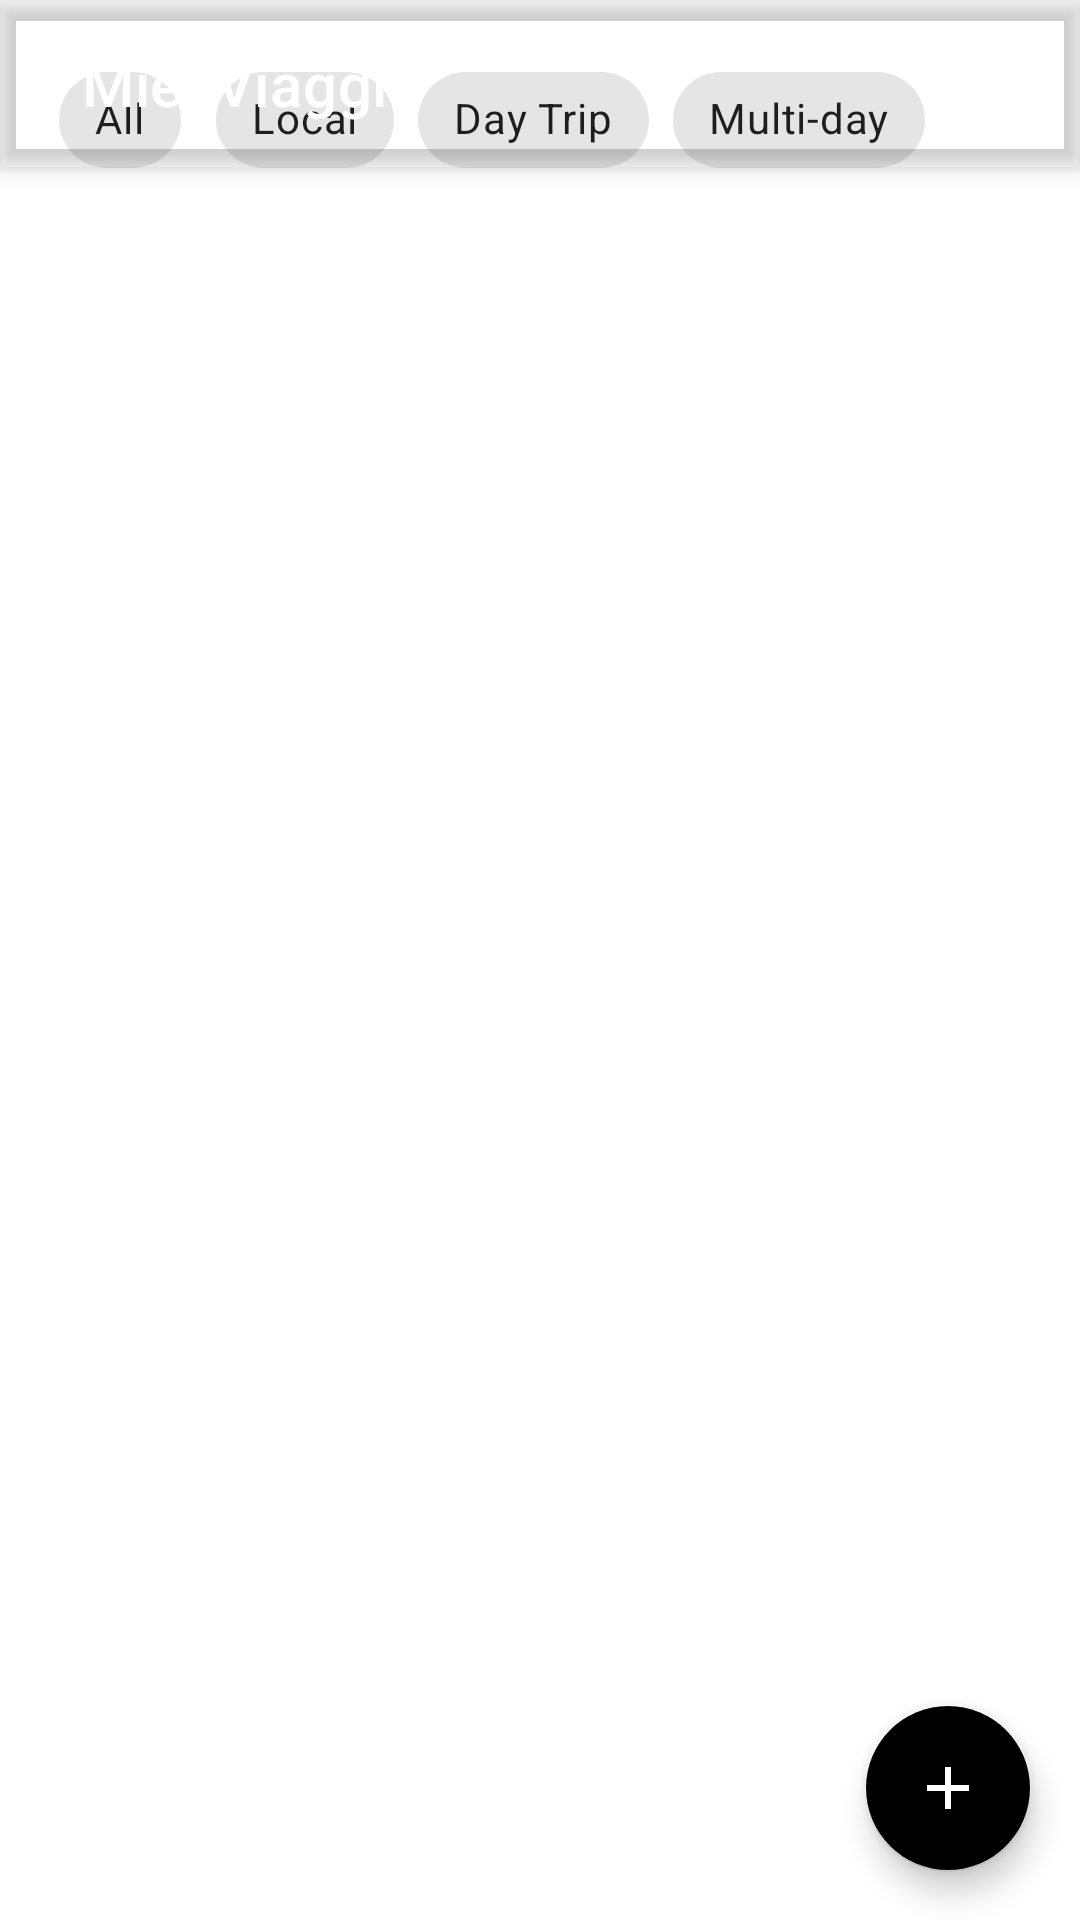

Write the Android layout XML for this screen, with the resource values it uses.
<!-- AndroidManifest.xml: application theme Theme.TravelCompanion -->
<!-- res/layout/activity_my_trips.xml -->
<?xml version="1.0" encoding="utf-8"?>
<androidx.coordinatorlayout.widget.CoordinatorLayout
    xmlns:android="http://schemas.android.com/apk/res/android"
    xmlns:app="http://schemas.android.com/apk/res-auto"
    android:layout_width="match_parent"
    android:layout_height="match_parent"
    android:fitsSystemWindows="true">

    <com.google.android.material.appbar.AppBarLayout
        android:layout_width="match_parent"
        android:layout_height="wrap_content"
        android:theme="@style/ThemeOverlay.AppCompat.Dark.ActionBar">

        <androidx.appcompat.widget.Toolbar
            android:id="@+id/toolbar"
            android:layout_width="match_parent"
            android:layout_height="?attr/actionBarSize"
            android:background="?attr/colorPrimary"
            app:popupTheme="@style/ThemeOverlay.AppCompat.Light"
            app:title="I Miei Viaggi" />

    </com.google.android.material.appbar.AppBarLayout>

    <include layout="@layout/fragment_trip_list" />

    <com.google.android.material.floatingactionbutton.FloatingActionButton
        android:id="@+id/fab_add_trip"
        android:layout_width="wrap_content"
        android:layout_height="wrap_content"
        android:layout_gravity="bottom|end"
        android:layout_margin="16dp"
        android:src="@drawable/ic_add"
        app:backgroundTint="?attr/colorPrimary"
        app:tint="@android:color/white" />

</androidx.coordinatorlayout.widget.CoordinatorLayout>
<!-- res/layout/fragment_trip_list.xml (included above) -->
<?xml version="1.0" encoding="utf-8"?>
<androidx.coordinatorlayout.widget.CoordinatorLayout xmlns:android="http://schemas.android.com/apk/res/android"
    xmlns:app="http://schemas.android.com/apk/res-auto" android:layout_width="match_parent" android:layout_height="match_parent">

    <LinearLayout android:layout_width="match_parent" android:layout_height="match_parent" android:orientation="vertical" app:layout_behavior="@string/appbar_scrolling_view_behavior">

        <com.google.android.material.chip.ChipGroup android:id="@+id/chip_group_filter" android:layout_width="match_parent" android:layout_height="wrap_content" android:layout_margin="16dp">

            <com.google.android.material.chip.Chip android:id="@+id/chip_all" android:layout_width="wrap_content" android:layout_height="wrap_content" android:text="@string/all" app:checkedIconVisible="false" />

            <com.google.android.material.chip.Chip android:id="@+id/chip_local" android:layout_width="wrap_content" android:layout_height="wrap_content" android:text="@string/local" app:checkedIconVisible="false" />

            <com.google.android.material.chip.Chip android:id="@+id/chip_day" android:layout_width="wrap_content" android:layout_height="wrap_content" android:text="@string/day" app:checkedIconVisible="false" />

            <com.google.android.material.chip.Chip android:id="@+id/chip_multi_day" android:layout_width="wrap_content" android:layout_height="wrap_content" android:text="@string/multi_day" app:checkedIconVisible="false" />

        </com.google.android.material.chip.ChipGroup>

        <androidx.recyclerview.widget.RecyclerView android:id="@+id/rv_trips" android:layout_width="match_parent" android:layout_height="0dp" android:layout_weight="1" android:layout_margin="16dp" />

    </LinearLayout>

</androidx.coordinatorlayout.widget.CoordinatorLayout>
<!-- resources referenced by this layout -->
<resources>
  <string name="all">All</string>
  <string name="day">Day Trip</string>
  <string name="local">Local</string>
  <string name="multi_day">Multi-day</string>
  <color name="md_theme_light_primary">#2563EB</color>
  <color name="md_theme_light_primaryContainer">#E8F1FF</color>
  <color name="md_theme_light_onPrimary">#FFFFFF</color>
  <color name="md_theme_light_secondary">#38BDF8</color>
  <color name="md_theme_light_secondaryContainer">#E6F9FF</color>
  <color name="md_theme_light_onSecondary">#FFFFFF</color>
  <color name="md_theme_light_tertiary">#F59E0B</color>
  <color name="md_theme_light_tertiaryContainer">#FFF4E1</color>
  <color name="md_theme_light_onTertiary">#000000</color>
  <color name="md_theme_light_background">#FFFFFF</color>
  <color name="md_theme_light_onBackground">#111827</color>
  <color name="md_theme_light_surface">#F3F4F6</color>
  <color name="md_theme_light_onSurface">#111827</color>
  <color name="md_theme_light_error">#B3261E</color>
  <color name="md_theme_light_onError">#FFFFFF</color>
  <style name="Widget.TravelCompanion.Button.ToggleGroup" parent="Widget.Material3.ButtonToggleGroup">
          <item name="singleSelection">false</item>
          <item name="checkedButton">@null</item>
      </style>
  <style name="Widget.TravelCompanion.ProgressBar" parent="Widget.Material3.ProgressIndicator">
          <item name="trackColor">@color/md_theme_light_surfaceVariant</item>
          <item name="indicatorColor">@color/md_theme_light_primary</item>
      </style>
  <style name="WindowAnimation.TravelCompanion">
          <item name="android:windowEnterAnimation">@anim/fade_in</item>
          <item name="android:windowExitAnimation">@anim/fade_out</item>
      </style>
  <style name="ThemeOverlay.TravelCompanion.Dialog.Alert" parent="ThemeOverlay.Material3.Dialog.Alert">
          <item name="buttonBarButtonStyle">@style/Widget.TravelCompanion.Button</item>
      </style>
  <style name="ThemeOverlay.TravelCompanion" parent="ThemeOverlay.Material3.Dark">
          
      </style>
  <style name="ShapeAppearance.TravelCompanion.SmallComponent" parent="ShapeAppearance.Material3.SmallComponent">
          <item name="cornerFamily">rounded</item>
          <item name="cornerSize">4dp</item>
      </style>
  <style name="ShapeAppearance.TravelCompanion.MediumComponent" parent="ShapeAppearance.Material3.MediumComponent">
          <item name="cornerFamily">rounded</item>
          <item name="cornerSize">8dp</item>
      </style>
  <style name="ShapeAppearance.TravelCompanion.LargeComponent" parent="ShapeAppearance.Material3.LargeComponent">
          <item name="cornerFamily">rounded</item>
          <item name="cornerSize">12dp</item>
      </style>
  <style name="TextAppearance.TravelCompanion.ActionBar.Title">
          <item name="android:textSize">20sp</item>
          <item name="android:textStyle">normal</item>
          <item name="android:textColor">@color/md_theme_light_onPrimary</item>
      </style>
  <style name="TextAppearance.TravelCompanion.ActionBar.Subtitle">
          <item name="android:textSize">14sp</item>
          <item name="android:textColor">@color/md_theme_light_onPrimary</item>
          <item name="android:alpha">0.87</item>
      </style>
  <color name="md_theme_dark_surface">@color/md_theme_light_surface</color>
  <color name="md_theme_light_outline">#D6DEDC</color>
  <style name="TextAppearance.TravelCompanion.Caption" parent="TextAppearance.Material3.BodySmall">
          <item name="android:textSize">12sp</item>
          <item name="android:textColor">@color/text_secondary</item>
      </style>
  <style name="TextAppearance.TravelCompanion.Caption.Error">
          <item name="android:textSize">12sp</item>
          <item name="android:textColor">@color/md_theme_light_error</item>
      </style>
  <color name="md_theme_light_surfaceVariant">#E9EEF2</color>
  <style name="TextAppearance.TravelCompanion.Caption.Bold">
          <item name="android:textSize">12sp</item>
          <item name="android:textStyle">bold</item>
      </style>
</resources>
